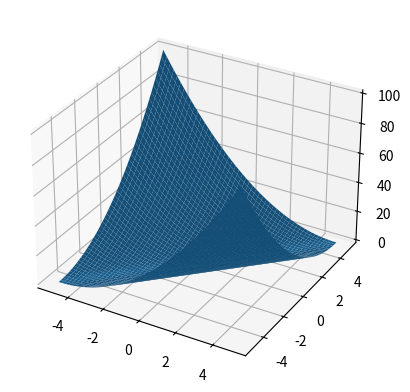

Generate this figure with matplotlib:
import matplotlib.pyplot as plt
import numpy as np
from mpl_toolkits import mplot3d

fig = plt.figure()
ax = fig.add_subplot(111, projection='3d')
x = y = np.linspace(-5, 5, 1000)
X, Y = np.meshgrid(x, y)
z = (X - Y)**2
print(z.shape)
ax.plot_surface(X, Y, z)

plt.show()
